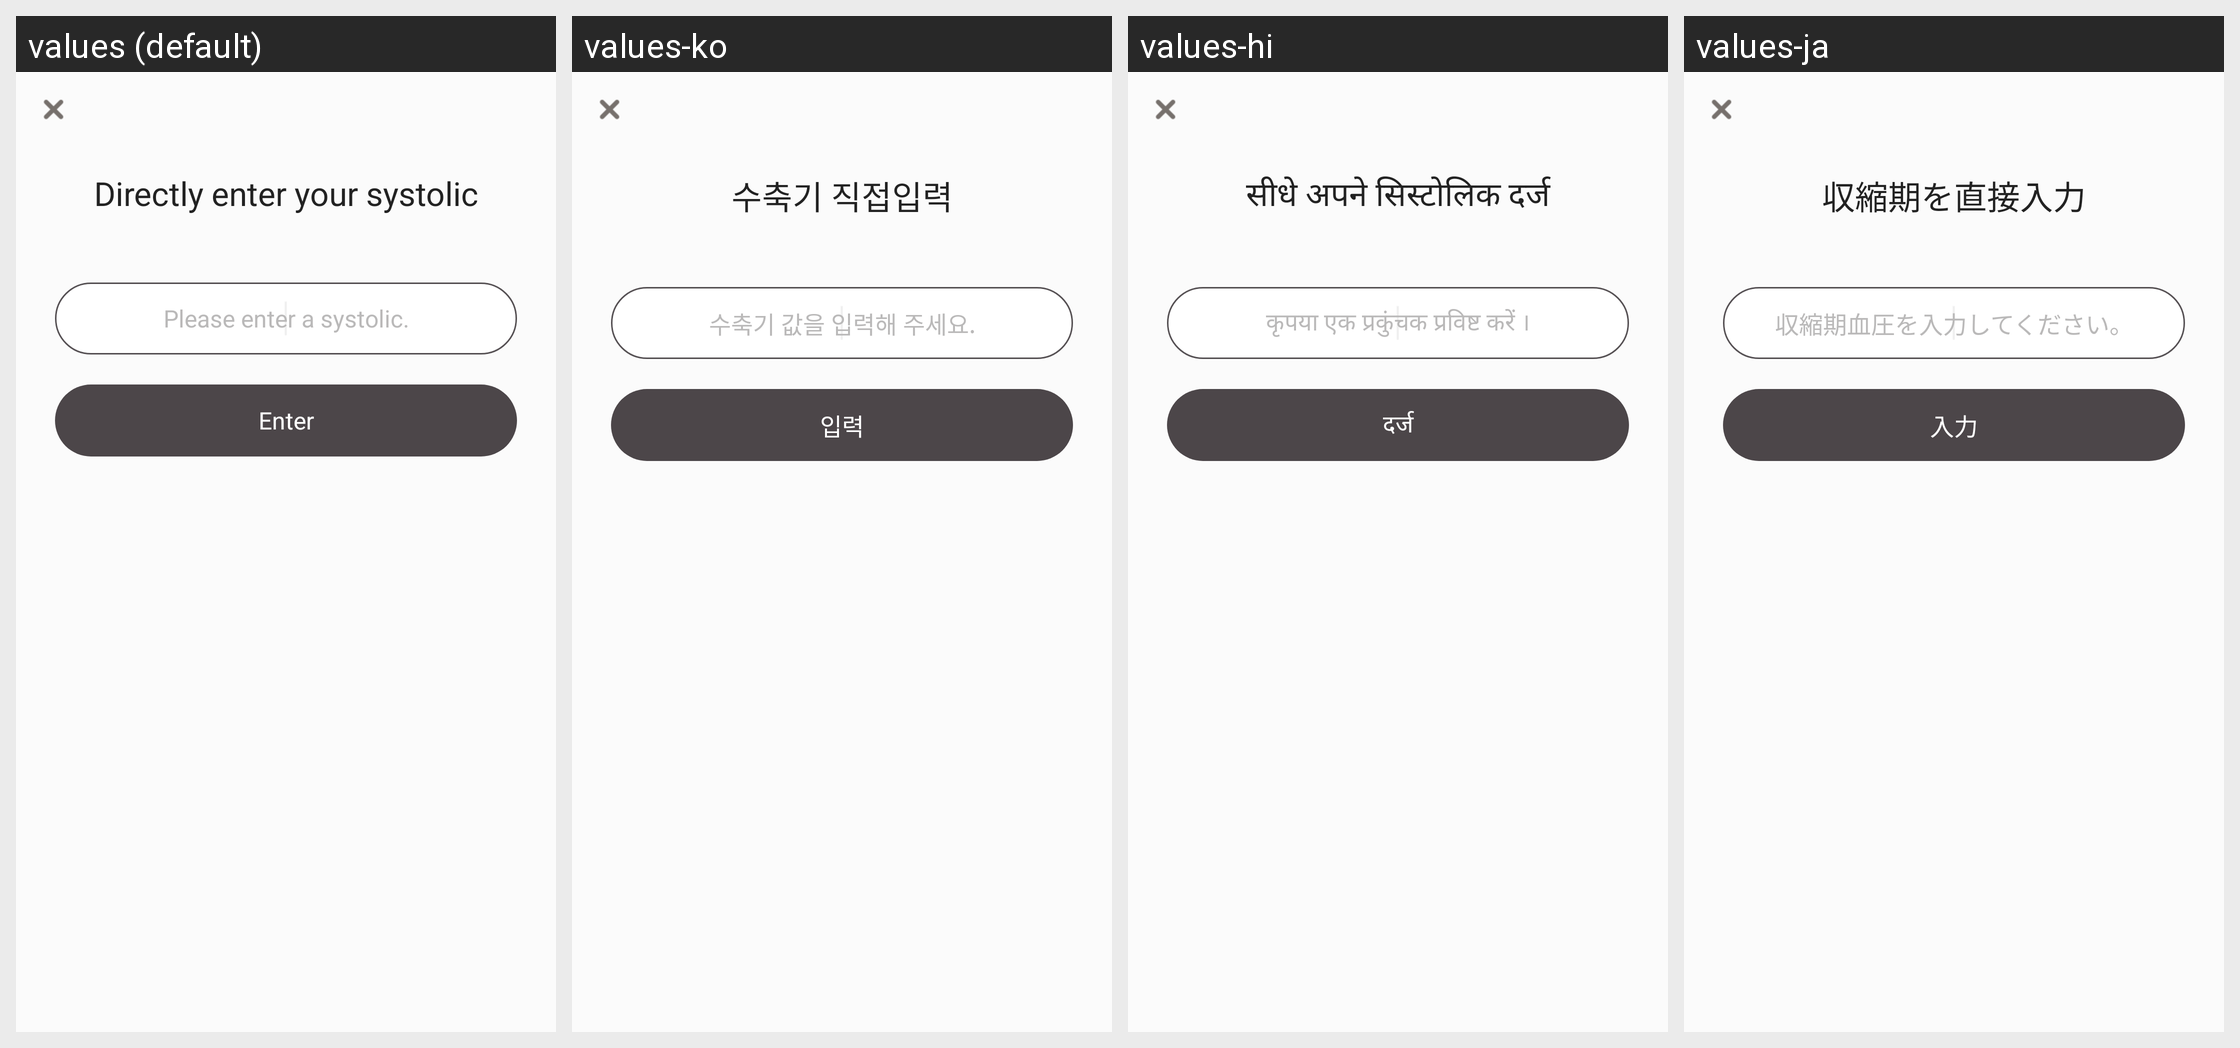

The Android screen above is rendered under several locales of the same app. Produce the string resources it draws, with the default and per-locale values.
Android screen res/layout/activity_direct_input_bp.xml rendered under 4 locales, left to right: values (default), values-ko, values-hi, values-ja. Device: Nexus 5 (rendered at 1080×1920; each locale shown at half size, 540×960, under a caption strip naming it); theme AppBaseTheme.
Other locales in the repository, not shown: values-cs, values-de, values-en, values-es, values-fr, values-it, values-pt, values-ru.
Strings drawn on this screen, with the default value and each locale's value (text and hints the layout hard-codes, and strings that could not be matched under every locale, appear in the picture but are not listed):

bp_title
  values: Directly enter your systolic
  values-ko: 수축기 직접입력
  values-hi: सीधे अपने सिस्टोलिक दर्ज
  values-ja: 収縮期を直接入力

bp_hint
  values: Please enter a systolic.
  values-ko: 수축기 값을 입력해 주세요.
  values-hi: कृपया एक प्रकुंचक प्रविष्ट करें ।
  values-ja: 収縮期血圧を入力してください。

btn_input
  values: Enter
  values-ko: 입력
  values-hi: दर्ज
  values-ja: 入力
